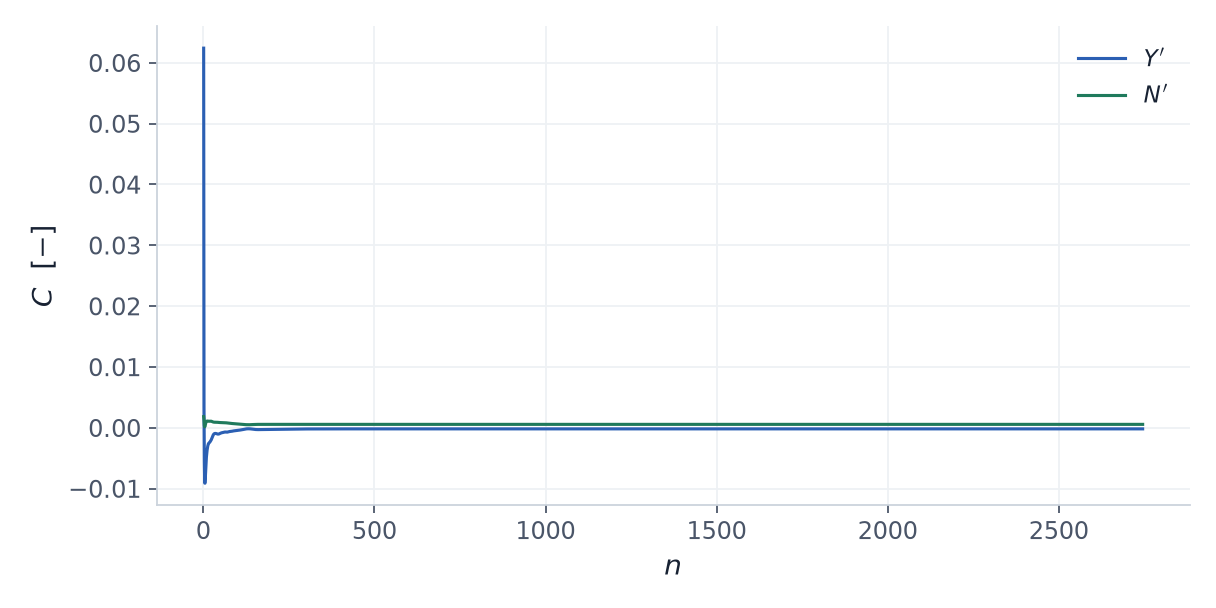

Source data for this figure (header and first rows):
iteration, Y_prime, N_prime
1.0, 0.06239, 0.001822
2.0, 0.003401, 0.001259
3.0, -0.00562, 0.0003493
4.0, -0.009112, 0.0001321
5.0, -0.009122, 0.0002445
6.0, -0.007993, 0.0005072
7.0, -0.006718, 0.0007545
8.0, -0.005663, 0.0009281
9.0, -0.004841, 0.001027
10.0, -0.004206, 0.001078
11.0, -0.003702, 0.001094
12.0, -0.003312, 0.001092
13.0, -0.003009, 0.001081
14.0, -0.002781, 0.001069
15.0, -0.002609, 0.001061
16.0, -0.002564, 0.001061
17.0, -0.002482, 0.001063
18.0, -0.002422, 0.00107
19.0, -0.002375, 0.001078
20.0, -0.002284, 0.001076
21.0, -0.002178, 0.001071
22.0, -0.002118, 0.001076
23.0, -0.002007, 0.001065
24.0, -0.001869, 0.001048
25.0, -0.001727, 0.001026
26.0, -0.001576, 0.001
27.0, -0.001429, 0.000974
28.0, -0.001298, 0.0009504
29.0, -0.001185, 0.0009306
30.0, -0.001096, 0.0009163
31.0, -0.001029, 0.0009072
32.0, -0.0009833, 0.0009027
33.0, -0.0009568, 0.000902
34.0, -0.0009457, 0.0009038
35.0, -0.0009456, 0.0009062
36.0, -0.0009426, 0.0009083
37.0, -0.0009551, 0.0009087
38.0, -0.0009745, 0.0009071
39.0, -0.0009968, 0.0009032
40.0, -0.001018, 0.0008973
41.0, -0.001036, 0.0008901
42.0, -0.001047, 0.0008819
43.0, -0.001052, 0.0008736
44.0, -0.001049, 0.0008659
45.0, -0.001039, 0.0008596
46.0, -0.001023, 0.0008548
47.0, -0.0009999, 0.0008513
48.0, -0.0009728, 0.0008488
49.0, -0.0009433, 0.000847
50.0, -0.0009139, 0.0008456
51.0, -0.0008867, 0.0008443
52.0, -0.0008637, 0.0008426
53.0, -0.0008452, 0.0008405
54.0, -0.0008308, 0.0008377
55.0, -0.0008197, 0.0008344
56.0, -0.0008103, 0.000831
57.0, -0.0008007, 0.0008279
58.0, -0.000789, 0.0008255
59.0, -0.0007745, 0.0008239
60.0, -0.0007579, 0.000823
... 2,685 more rows
